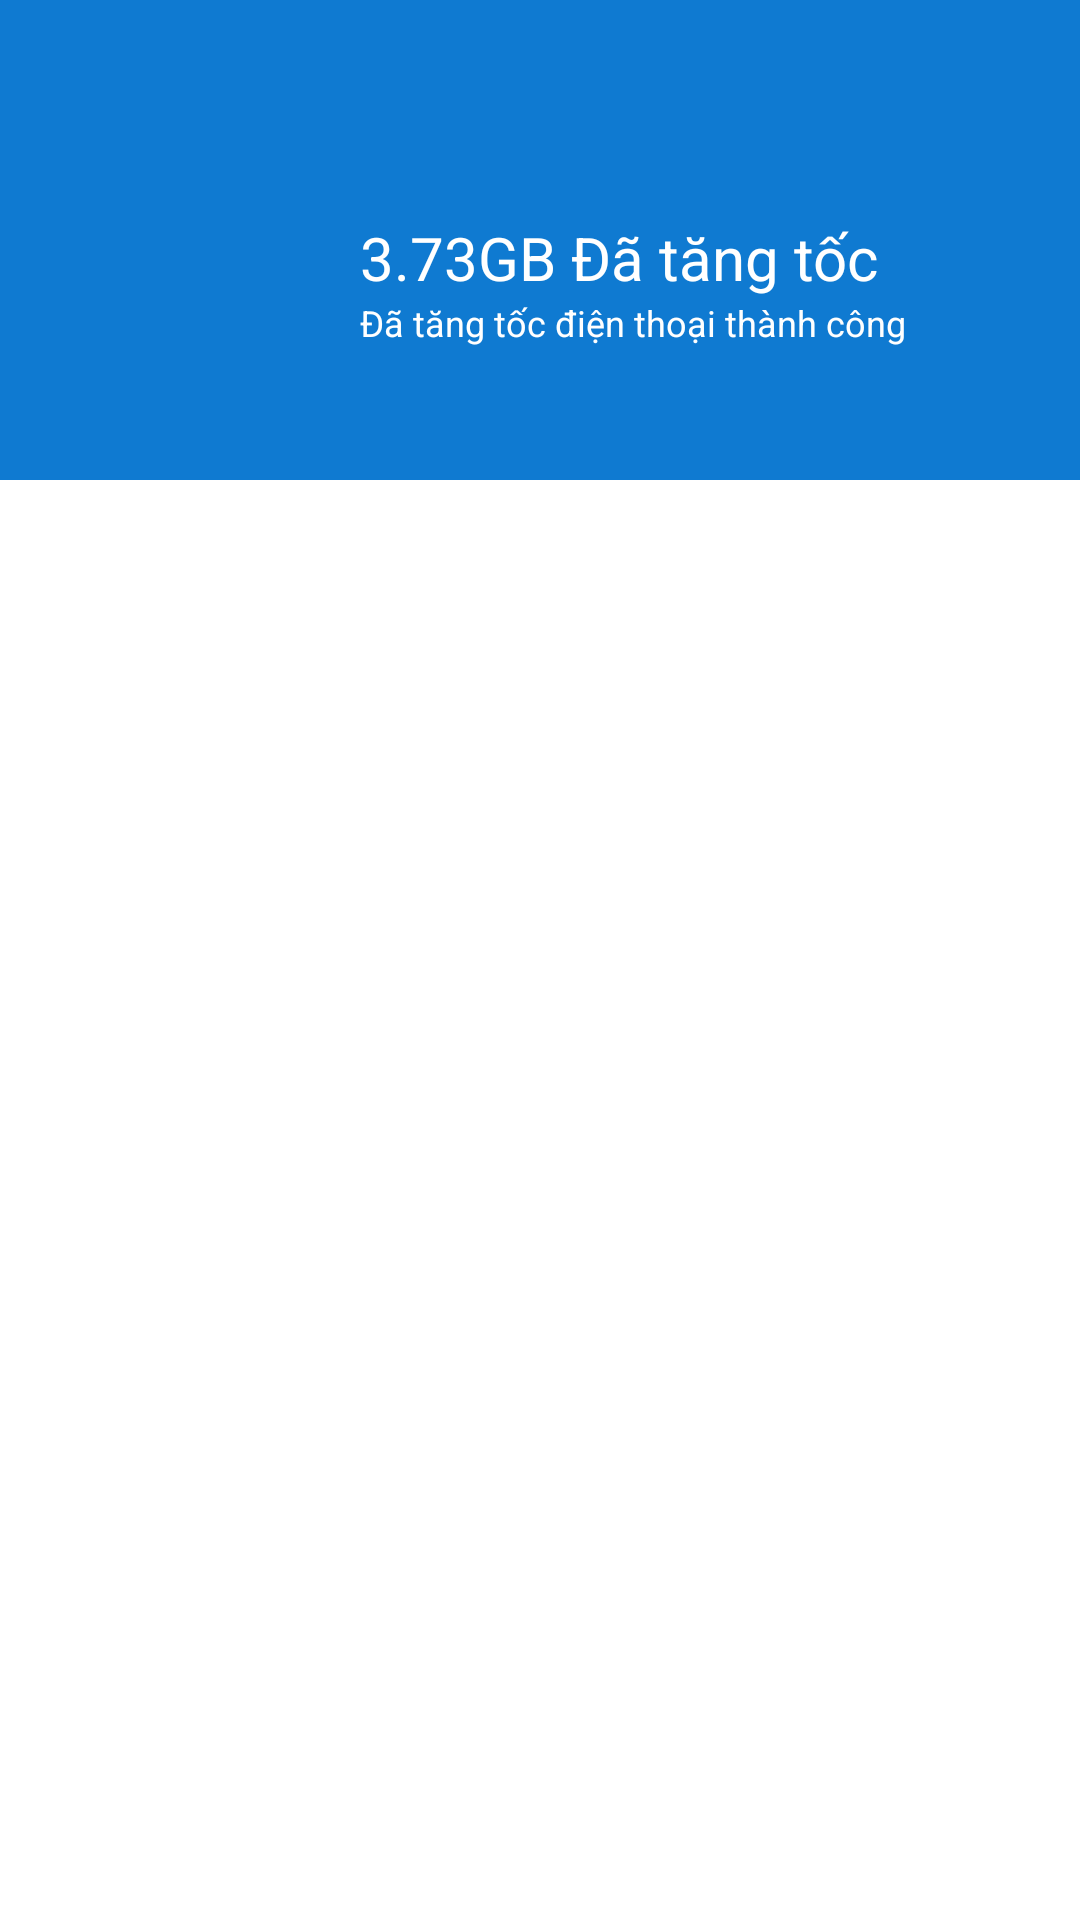

Android layout source for this screen:
<!-- AndroidManifest.xml: application theme HiddenTitleTheme -->
<!-- res/layout/activity_booster_notifice.xml -->
<?xml version="1.0" encoding="utf-8"?>
<LinearLayout xmlns:android="http://schemas.android.com/apk/res/android"
    xmlns:app="http://schemas.android.com/apk/res-auto"
    xmlns:tools="http://schemas.android.com/tools"
    android:layout_width="match_parent"
    android:layout_height="match_parent"
    tools:context=".Acitvity.Booster.BoosterNotifice">

    <LinearLayout
        android:orientation="vertical"
        android:weightSum="10"
        android:background="#0F7AD1"
        android:layout_width="match_parent"
        android:layout_height="160dp">
        <LinearLayout
            android:layout_width="match_parent"
            android:layout_height="wrap_content"
            android:orientation="horizontal"
            android:layout_weight="1"
            android:weightSum="10">

            <ImageView
                android:id="@+id/imageView35"
                android:layout_marginTop="13dp"
                android:layout_width="25dp"
                android:layout_height="20dp"
                android:layout_weight="1"
                android:src="@drawable/au" />
            <TextView
                android:layout_width="wrap_content"
                android:layout_height="wrap_content"
                android:layout_weight="8"></TextView>
        </LinearLayout>
        <LinearLayout
            android:layout_marginLeft="20dp"
            android:layout_marginTop="25dp"
            android:layout_width="wrap_content"
            android:layout_height="wrap_content"
            android:layout_weight="8"
            android:weightSum="10">

            <ImageView
                android:layout_width="100dp"
                android:layout_height="57dp"
                android:layout_weight="3"
                android:src="@drawable/success_grey"></ImageView>

            <LinearLayout
                android:layout_marginTop="10dp"
                android:layout_width="wrap_content"
                android:layout_height="wrap_content"
                android:orientation="vertical"
                android:layout_weight="7">
                <TextView
                    android:layout_width="wrap_content"
                    android:layout_height="wrap_content"
                    android:layout_weight="1"
                    android:textColor="@color/cardview_light_background"
                    android:textSize="20dp"
                    android:textFontWeight="@integer/material_motion_duration_medium_2"
                    android:text="3.73GB Đã tăng tốc"></TextView>
                <TextView
                    android:layout_width="wrap_content"
                    android:layout_height="wrap_content"
                    android:layout_weight="1"
                    android:textSize="12dp"
                    android:textColor="@color/cardview_light_background"
                    android:text="Đã tăng tốc điện thoại thành công"></TextView>
            </LinearLayout>
        </LinearLayout>
    </LinearLayout>
</LinearLayout>
<!-- resources referenced by this layout -->
<resources>
  <style name="HiddenTitleTheme" parent="Theme.MaterialComponents.DayNight.DarkActionBar">
          <item name="windowNoTitle">true</item>
          <item name="windowActionBar">false</item>
      </style>
</resources>
